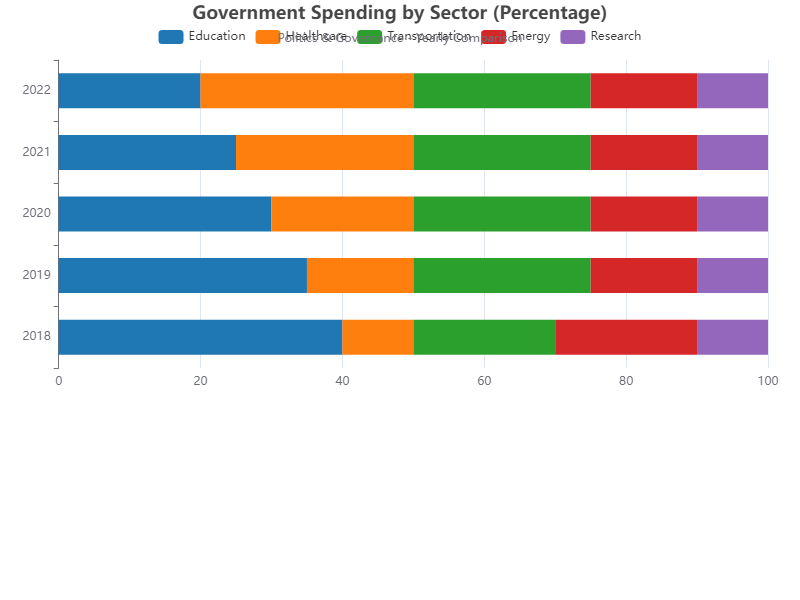

Data behind this chart, as committed beside it:
Year, Education, Healthcare, Transportation, Energy, Research
2018, 40, 10, 20, 20, 10
2019, 35, 15, 25, 15, 10
2020, 30, 20, 25, 15, 10
2021, 25, 25, 25, 15, 10
2022, 20, 30, 25, 15, 10
